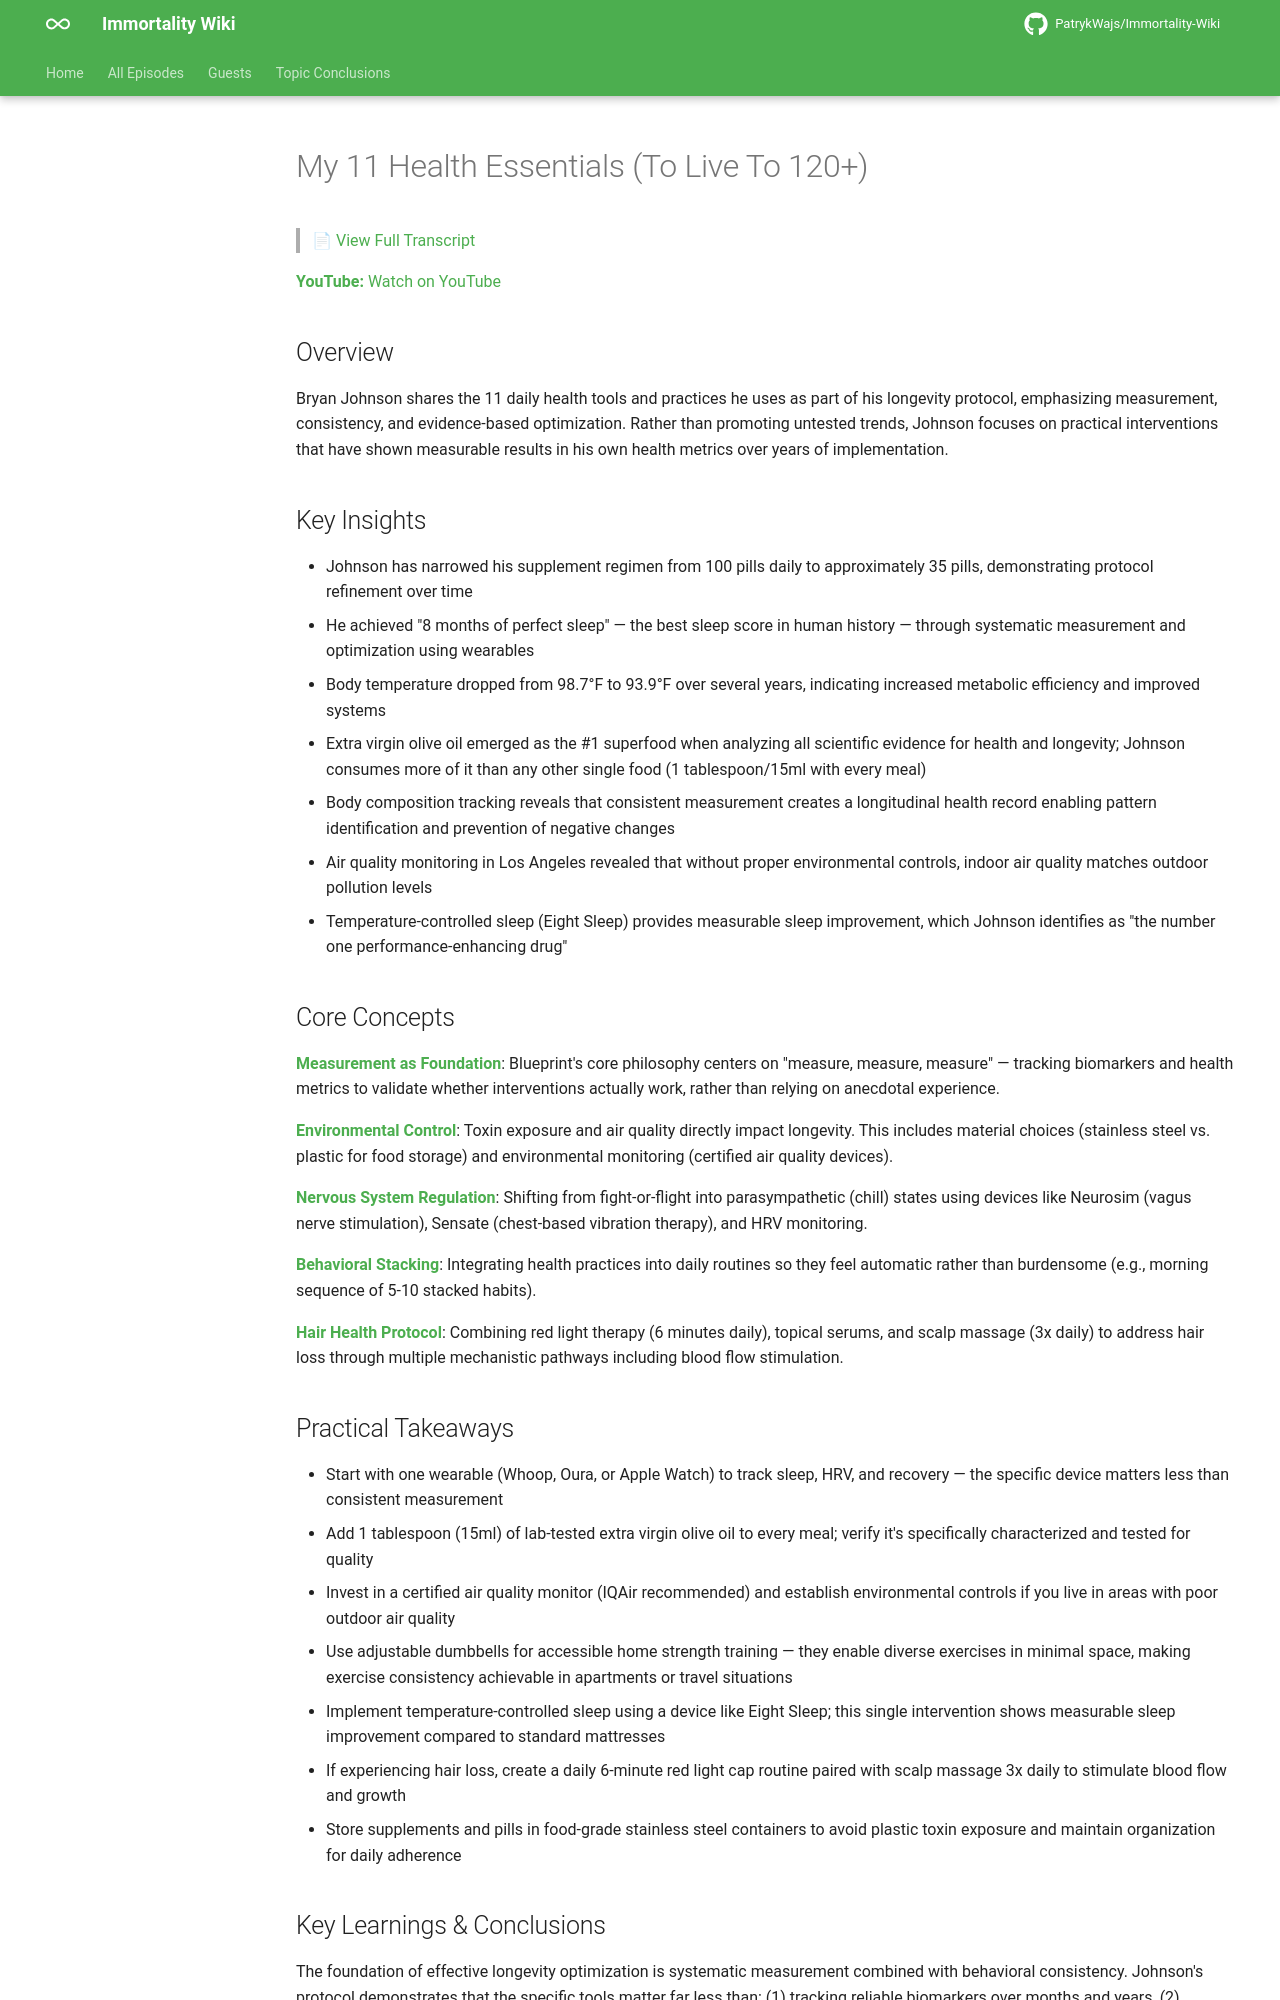

repository: PatrykWajs/Immortality-Wiki · page: Episodes/EP-95 - My 11 Health Essentials (To Live To 120+)/summary/index.html · generator: mkdocs

# My 11 Health Essentials (To Live To 120+)

> 📄 [View Full Transcript](transcript.md)

**YouTube:** [Watch on YouTube](https://www.youtube.com/watch?v=D4wxRgJgKGs)

## Overview

Bryan Johnson shares the 11 daily health tools and practices he uses as part of his longevity protocol, emphasizing measurement, consistency, and evidence-based optimization. Rather than promoting untested trends, Johnson focuses on practical interventions that have shown measurable results in his own health metrics over years of implementation.

## Key Insights

- Johnson has narrowed his supplement regimen from 100 pills daily to approximately 35 pills, demonstrating protocol refinement over time
- He achieved "8 months of perfect sleep" — the best sleep score in human history — through systematic measurement and optimization using wearables
- Body temperature dropped from 98.7°F to 93.9°F over several years, indicating increased metabolic efficiency and improved systems
- Extra virgin olive oil emerged as the #1 superfood when analyzing all scientific evidence for health and longevity; Johnson consumes more of it than any other single food (1 tablespoon/15ml with every meal)
- Body composition tracking reveals that consistent measurement creates a longitudinal health record enabling pattern identification and prevention of negative changes
- Air quality monitoring in Los Angeles revealed that without proper environmental controls, indoor air quality matches outdoor pollution levels
- Temperature-controlled sleep (Eight Sleep) provides measurable sleep improvement, which Johnson identifies as "the number one performance-enhancing drug"

## Core Concepts

**Measurement as Foundation**: Blueprint's core philosophy centers on "measure, measure, measure" — tracking biomarkers and health metrics to validate whether interventions actually work, rather than relying on anecdotal experience.

**Environmental Control**: Toxin exposure and air quality directly impact longevity. This includes material choices (stainless steel vs. plastic for food storage) and environmental monitoring (certified air quality devices).

**Nervous System Regulation**: Shifting from fight-or-flight into parasympathetic (chill) states using devices like Neurosim (vagus nerve stimulation), Sensate (chest-based vibration therapy), and HRV monitoring.

**Behavioral Stacking**: Integrating health practices into daily routines so they feel automatic rather than burdensome (e.g., morning sequence of 5-10 stacked habits).

**Hair Health Protocol**: Combining red light therapy (6 minutes daily), topical serums, and scalp massage (3x daily) to address hair loss through multiple mechanistic pathways including blood flow stimulation.

## Practical Takeaways

- Start with one wearable (Whoop, Oura, or Apple Watch) to track sleep, HRV, and recovery — the specific device matters less than consistent measurement
- Add 1 tablespoon (15ml) of lab-tested extra virgin olive oil to every meal; verify it's specifically characterized and tested for quality
- Invest in a certified air quality monitor (IQAir recommended) and establish environmental controls if you live in areas with poor outdoor air quality
- Use adjustable dumbbells for accessible home strength training — they enable diverse exercises in minimal space, making exercise consistency achievable in apartments or travel situations
- Implement temperature-controlled sleep using a device like Eight Sleep; this single intervention shows measurable sleep improvement compared to standard mattresses
- If experiencing hair loss, create a daily 6-minute red light cap routine paired with scalp massage 3x daily to stimulate blood flow and growth
- Store supplements and pills in food-grade stainless steel containers to avoid plastic toxin exposure and maintain organization for daily adherence
